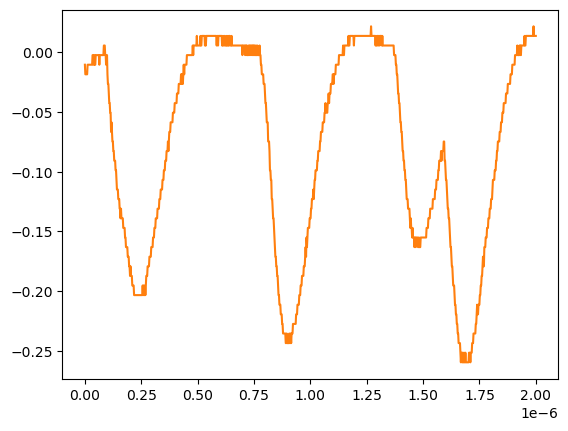

Values plotted in this chart, from the file beside it:
# KEYSIGHT TECHNOLOGIES, MSO-X 3024T, MY58262555, 07.30.2019051434
# time, 1
# 2024-07-24 15:47:28.014691
0.000000000000000000e+00, -1.035179999999999954e-02
2.002002002002001797e-09, -1.839199999999999863e-02
4.004004004004003593e-09, -1.839199999999999863e-02
6.006006006006005804e-09, -1.839199999999999863e-02
8.008008008008007187e-09, -1.839199999999999863e-02
1.001001001001000857e-08, -1.839199999999999863e-02
1.201201201201201161e-08, -1.035179999999999954e-02
1.401401401401401299e-08, -1.035179999999999954e-02
1.601601601601601437e-08, -1.035179999999999954e-02
1.801801801801801741e-08, -1.035179999999999954e-02
2.002002002002001714e-08, -1.035179999999999954e-02
2.202202202202202018e-08, -1.035179999999999954e-02
2.402402402402402322e-08, -1.035179999999999954e-02
2.602602602602602294e-08, -1.035179999999999954e-02
2.802802802802802598e-08, -1.035179999999999954e-02
3.003003003003002571e-08, -1.035179999999999954e-02
3.203203203203202875e-08, -1.035179999999999954e-02
3.403403403403403179e-08, -2.311559999999999830e-03
3.603603603603603482e-08, -2.311559999999999830e-03
3.803803803803803124e-08, -1.035179999999999954e-02
4.004004004004003428e-08, -1.035179999999999954e-02
4.204204204204203732e-08, -2.311559999999999830e-03
4.404404404404404036e-08, -1.035179999999999954e-02
4.604604604604604339e-08, -1.035179999999999954e-02
4.804804804804804643e-08, -2.311559999999999830e-03
5.005005005005004285e-08, -2.311559999999999830e-03
5.205205205205204589e-08, -2.311559999999999830e-03
5.405405405405404893e-08, -2.311559999999999830e-03
5.605605605605605196e-08, -2.311559999999999830e-03
5.805805805805805500e-08, -2.311559999999999830e-03
6.006006006006005142e-08, -2.311559999999999830e-03
6.206206206206205446e-08, -2.311559999999999830e-03
6.406406406406405750e-08, -1.035179999999999954e-02
6.606606606606606053e-08, -2.311559999999999830e-03
6.806806806806806357e-08, -2.311559999999999830e-03
7.007007007007006661e-08, -2.311559999999999830e-03
7.207207207207206965e-08, -2.311559999999999830e-03
7.407407407407407268e-08, -2.311559999999999830e-03
7.607607607607606249e-08, -2.311559999999999830e-03
7.807807807807806552e-08, -2.311559999999999830e-03
8.008008008008006856e-08, -2.311559999999999830e-03
8.208208208208207160e-08, -2.311559999999999830e-03
8.408408408408407464e-08, 5.728630000000000180e-03
8.608608608608607767e-08, 5.728630000000000180e-03
8.808808808808808071e-08, 5.728630000000000180e-03
9.009009009009008375e-08, -2.311559999999999830e-03
9.209209209209208679e-08, -2.311559999999999830e-03
9.409409409409408982e-08, -1.035179999999999954e-02
9.609609609609609286e-08, -1.035179999999999954e-02
9.809809809809808266e-08, -2.311559999999999830e-03
1.001001001001000857e-07, -1.839199999999999863e-02
1.021021021021020887e-07, -2.643219999999999945e-02
1.041041041041040918e-07, -2.643219999999999945e-02
1.061061061061060948e-07, -3.447240000000000026e-02
1.081081081081080979e-07, -4.251259999999999761e-02
1.101101101101101009e-07, -4.251259999999999761e-02
1.121121121121121039e-07, -5.055280000000000190e-02
1.141141141141141070e-07, -5.055280000000000190e-02
... 942 more rows
